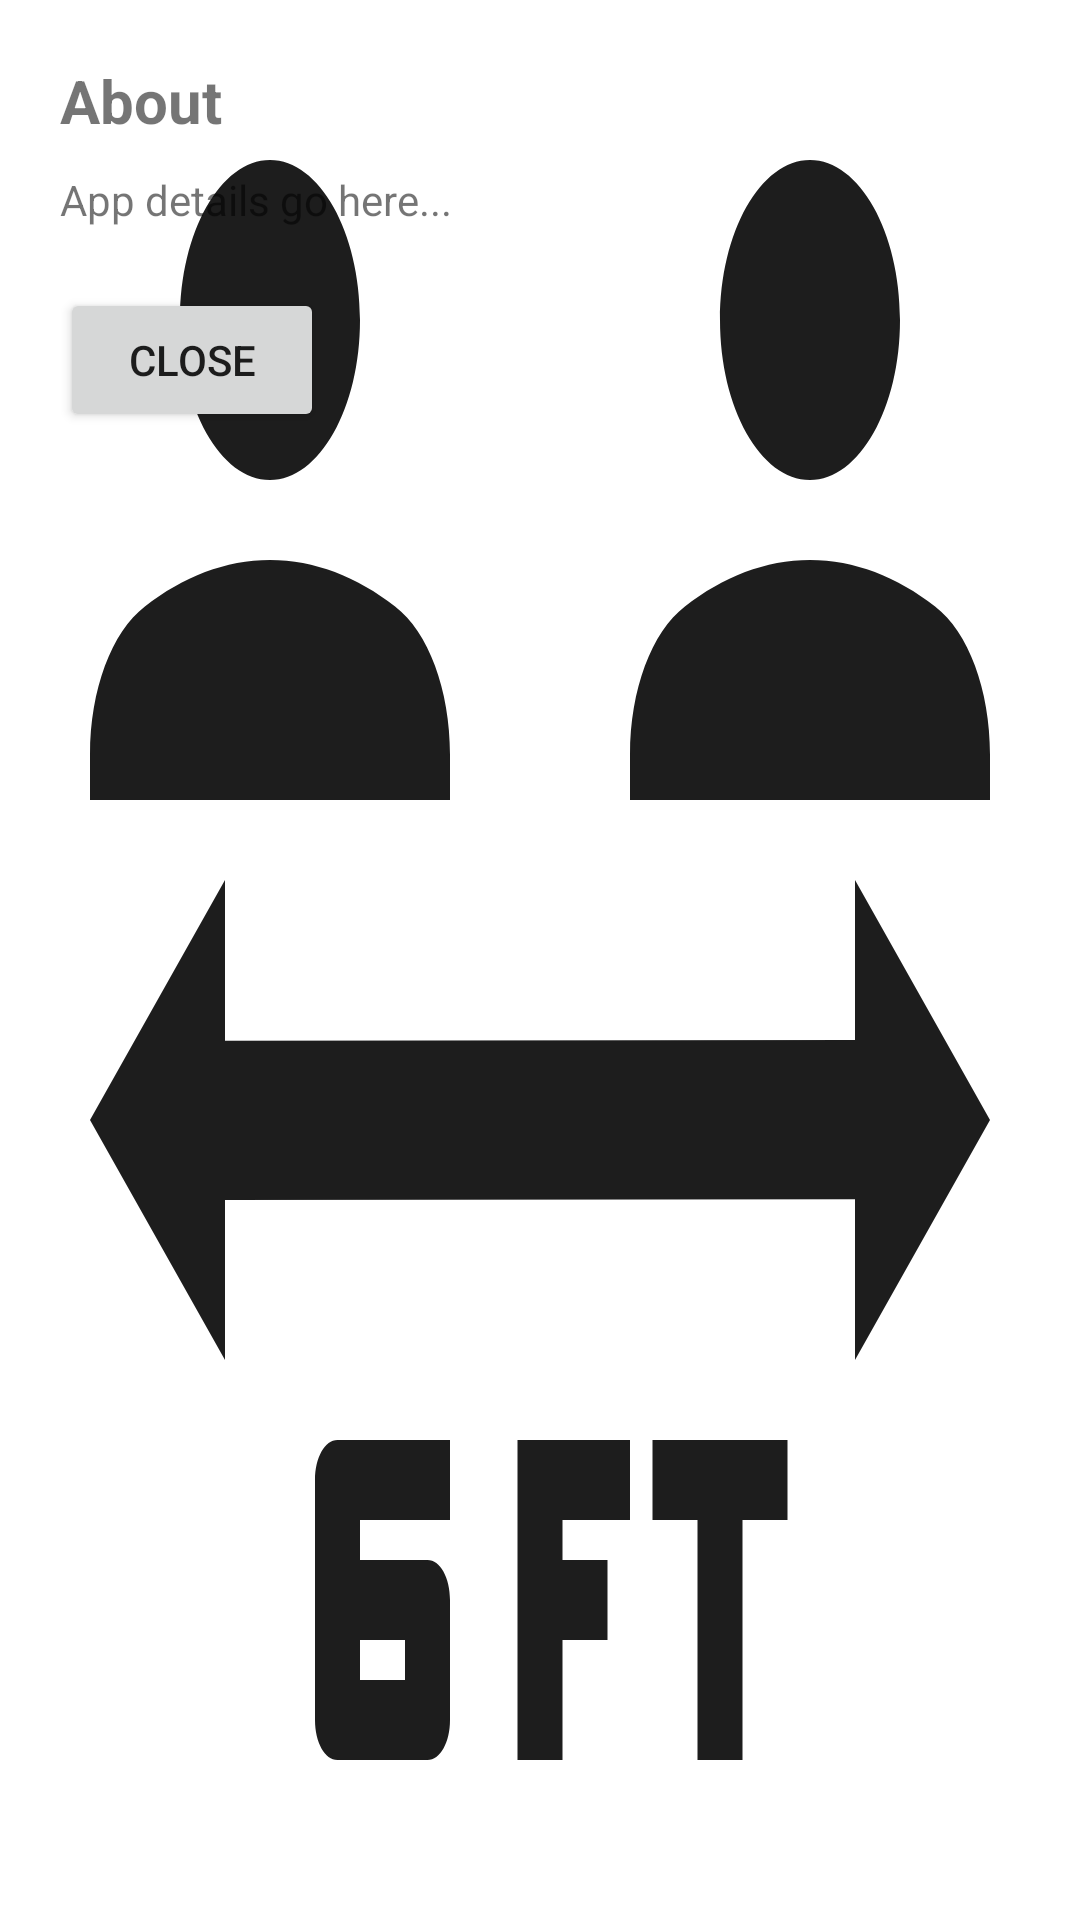

Reconstruct the res/layout file that produces this screen, plus the resources it refers to.
<!-- AndroidManifest.xml: application theme Theme.HariDarshan -->
<!-- res/layout/dialog_about.xml -->
<?xml version="1.0" encoding="utf-8"?>
<LinearLayout xmlns:android="http://schemas.android.com/apk/res/android"
    android:orientation="vertical"
    android:padding="20dp"
    android:layout_width="match_parent"
    android:layout_height="wrap_content"
    android:background="@drawable/rounded_background">

    <TextView
        android:id="@+id/about_title"
        android:layout_width="wrap_content"
        android:layout_height="wrap_content"
        android:text="@string/about"
        android:textStyle="bold"
        android:textSize="20sp"
        android:paddingBottom="10dp" />

    <TextView
        android:id="@+id/about_description"
        android:layout_width="match_parent"
        android:layout_height="wrap_content"
        android:text="App details go here..."
        android:paddingBottom="20dp" />

    <Button
        android:id="@+id/close_button"
        android:layout_width="wrap_content"
        android:layout_height="wrap_content"
        android:text="@string/close" />

</LinearLayout>
<!-- resources referenced by this layout -->
<resources>
  <!-- drawable rounded_background (drawable) -->
  <vector xmlns:android="http://schemas.android.com/apk/res/android" android:alpha="0.89" android:height="24dp" android:tint="#000000" android:viewportHeight="24" android:viewportWidth="24" android:width="24dp">
        
      <path android:fillColor="@android:color/white" android:pathData="M6,6c1.1,0 2,-0.9 2,-2S7.1,2 6,2S4,2.9 4,4S4.9,6 6,6zM10,9.43c0,-0.81 -0.48,-1.53 -1.22,-1.85C7.93,7.21 6.99,7 6,7C5.01,7 4.07,7.21 3.22,7.58C2.48,7.9 2,8.62 2,9.43V10h8V9.43zM18,6c1.1,0 2,-0.9 2,-2s-0.9,-2 -2,-2s-2,0.9 -2,2S16.9,6 18,6zM22,9.43c0,-0.81 -0.48,-1.53 -1.22,-1.85C19.93,7.21 18.99,7 18,7c-0.99,0 -1.93,0.21 -2.78,0.58C14.48,7.9 14,8.62 14,9.43V10h8V9.43zM19,17v-2.01L5,15v2l-3,-3l3,-3v2.01L19,13v-2l3,3L19,17zM10,19v-1H7.5C7.22,18 7,18.22 7,18.5v3C7,21.78 7.22,22 7.5,22h2c0.28,0 0.5,-0.22 0.5,-0.5V20c0,-0.28 -0.22,-0.5 -0.5,-0.5H8V19H10zM9,20.5V21H8v-0.5H9zM17.5,19h-1v3h-1v-3h-1v-1h3V19zM12.5,19v0.5h1v1h-1V22h-1v-4H14v1H12.5z"/>
      
  </vector>
  <string name="about">About</string>
  <string name="close">Close</string>
  <style name="Theme.HariDarshan" parent="Theme.MaterialComponents.DayNight.NoActionBar">
          
          <item name="windowActionBar">false</item>
          <item name="windowNoTitle">true</item>
  
          
          <item name="colorPrimary">@color/purple_500</item>
          <item name="colorPrimaryVariant">@color/purple_700</item>
          <item name="colorOnPrimary">@color/white</item>
          
          <item name="colorSecondary">@color/teal_200</item>
          <item name="colorSecondaryVariant">@color/teal_700</item>
          <item name="colorOnSecondary">@color/black</item>
          
          <item name="android:statusBarColor">?attr/colorPrimaryVariant</item>
          
      </style>
  <!-- not gathered from this repository: default colours our renderer supplied (Android Studio template values) -->
  <color name="purple_500">#FF6200EE</color>
  <color name="purple_700">#FF3700B3</color>
  <color name="teal_200">#FF03DAC5</color>
  <color name="teal_700">#FF018786</color>
  <color name="black">#FF000000</color>
  <color name="white">#FFFFFFFF</color>
</resources>
